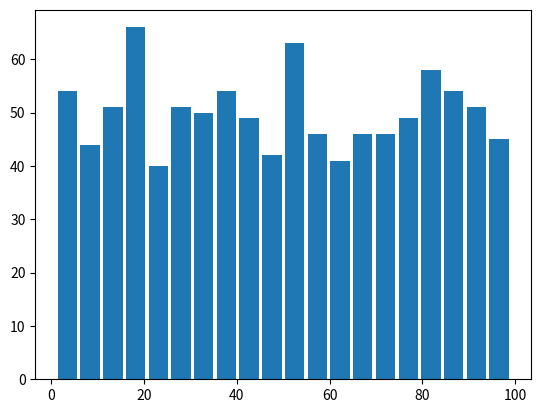

The matplotlib source for this figure:

import random
import matplotlib.pyplot as plot

count = 1000
X = [random.randrange(1,100) for i in range(count)]

plot.hist(X, bins = 20, rwidth=0.85)
plot.show()
